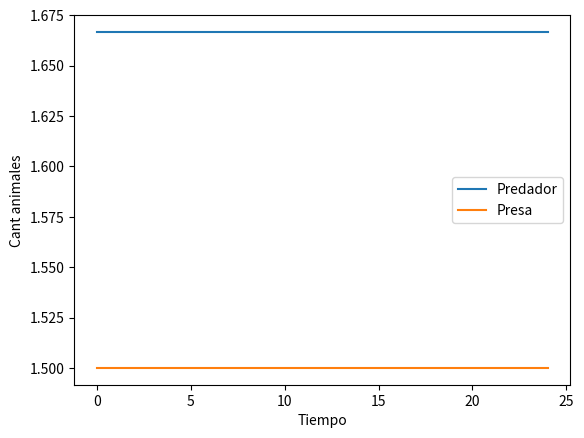
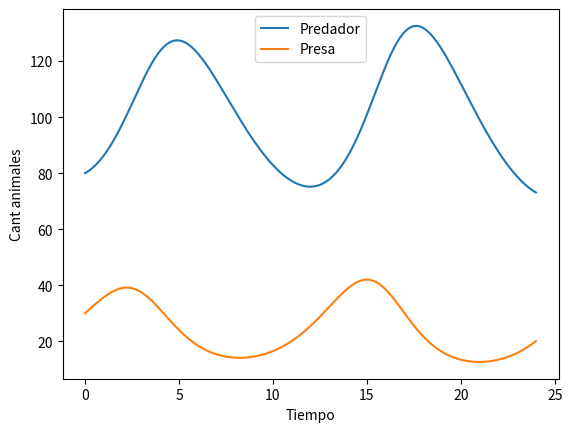
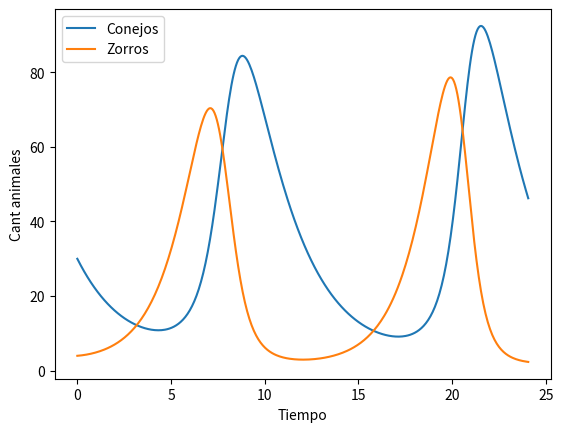

The script that saved these images, in order:
"""  Calculo Numerico - UBA-FCEN
Ejercicio 10) Practica 2)          """
import matplotlib.pyplot as plt
import numpy as np
def y_prima(coefs,V):
    """ 
        coefs=[alpha,beta,gamma,delta]
        V = np.array([x,y])
    """
    alpha = coefs[0]
    beta  = coefs[1]
    gamma = coefs[2]
    delta = coefs[3]
    x = V[0]
    y = V[1]

    x_prima = -alpha*x + gamma*x*y
    y_prima = beta*y - delta*x*y
    
    return np.array([x_prima,y_prima])

def euler(coefs,V0,t0,T,h):
    """
        V0 = [x0,y0]
    """
    t = [t0]
    V = [V0]
    while t[-1]<T:
        V_new = V[-1] + h*y_prima(coefs,V[-1])
        t_new = t[-1] + h
        t.append(t_new)
        V.append(V_new)
    return([t,V])

def despliega_integracion(integracion):
    """
       integracion = [lista_t , lista_V]
       lista_V = [[x0,y0],[x1,y1],[x2,y2],...]
    """
    t = integracion[0]
    V = integracion[1]
    X = []
    Y = []
    for v in V:
        X.append(v[0])
        Y.append(v[1])
    return([np.array(t),np.array(X),np.array(Y)])
    
# b)
alpha = 3 
beta  = 5
gamma = 2
delta = 3
coefs = [alpha,beta,gamma,delta]
x0 = beta / delta
y0 = alpha / gamma
V0 = np.array([x0,y0])
t0 = 0
T = 24
h = 0.1

integracion = euler(coefs,V0,t0,T,h)
variables = despliega_integracion(integracion)
t = variables[0]
x = variables[1]
y = variables[2]

plt.plot(t,x,label='Predador')
plt.plot(t,y,label='Presa')
plt.xlabel('Tiempo')
plt.ylabel('Cant animales')
plt.legend()

# c)
alpha = 0.25 
beta  = 1
gamma = 0.01
delta = gamma
coefs = [alpha,beta,gamma,delta]
x0 = 80
y0 = 30
V0 = np.array([x0,y0])
t0 = 0
T = 24
h = 0.1

integracion = euler(coefs,V0,t0,T,h)
variables = despliega_integracion(integracion)
t = variables[0]
x = variables[1]
y = variables[2]
plt.figure()
plt.plot(t,x,label='Predador')
plt.plot(t,y,label='Presa')
plt.xlabel('Tiempo')
plt.ylabel('Cant animales')
plt.legend()


# Implementacion echa en clase)
""" [redacted]
def y_prima(coefs,V):
    alpha = coefs[0]
    beta  = coefs[1]
    gamma = coefs[2]
    delta = coefs[3]
    x = V[0]
    y = V[1]

    x_prima = alpha*x - gamma*x*y
    y_prima = -beta*y + delta*x*y
    
    return np.array([x_prima,y_prima])
"""
alpha = 0.4 
beta  = 0.8
gamma = 0.018
delta = 0.023
coefs = [alpha,beta,gamma,delta]
x0 = 30
y0 = 4
V0 = np.array([x0,y0])
t0 = 0
T = 24
n = 400
h = (T-t0)/400

integracion = euler(coefs,V0,t0,T,h)
variables = despliega_integracion(integracion)
t = variables[0]
x = variables[1]
y = variables[2]
plt.figure()
plt.plot(t,x,label='Conejos')
plt.plot(t,y,label='Zorros')
plt.xlabel('Tiempo')
plt.ylabel('Cant animales')
plt.legend()